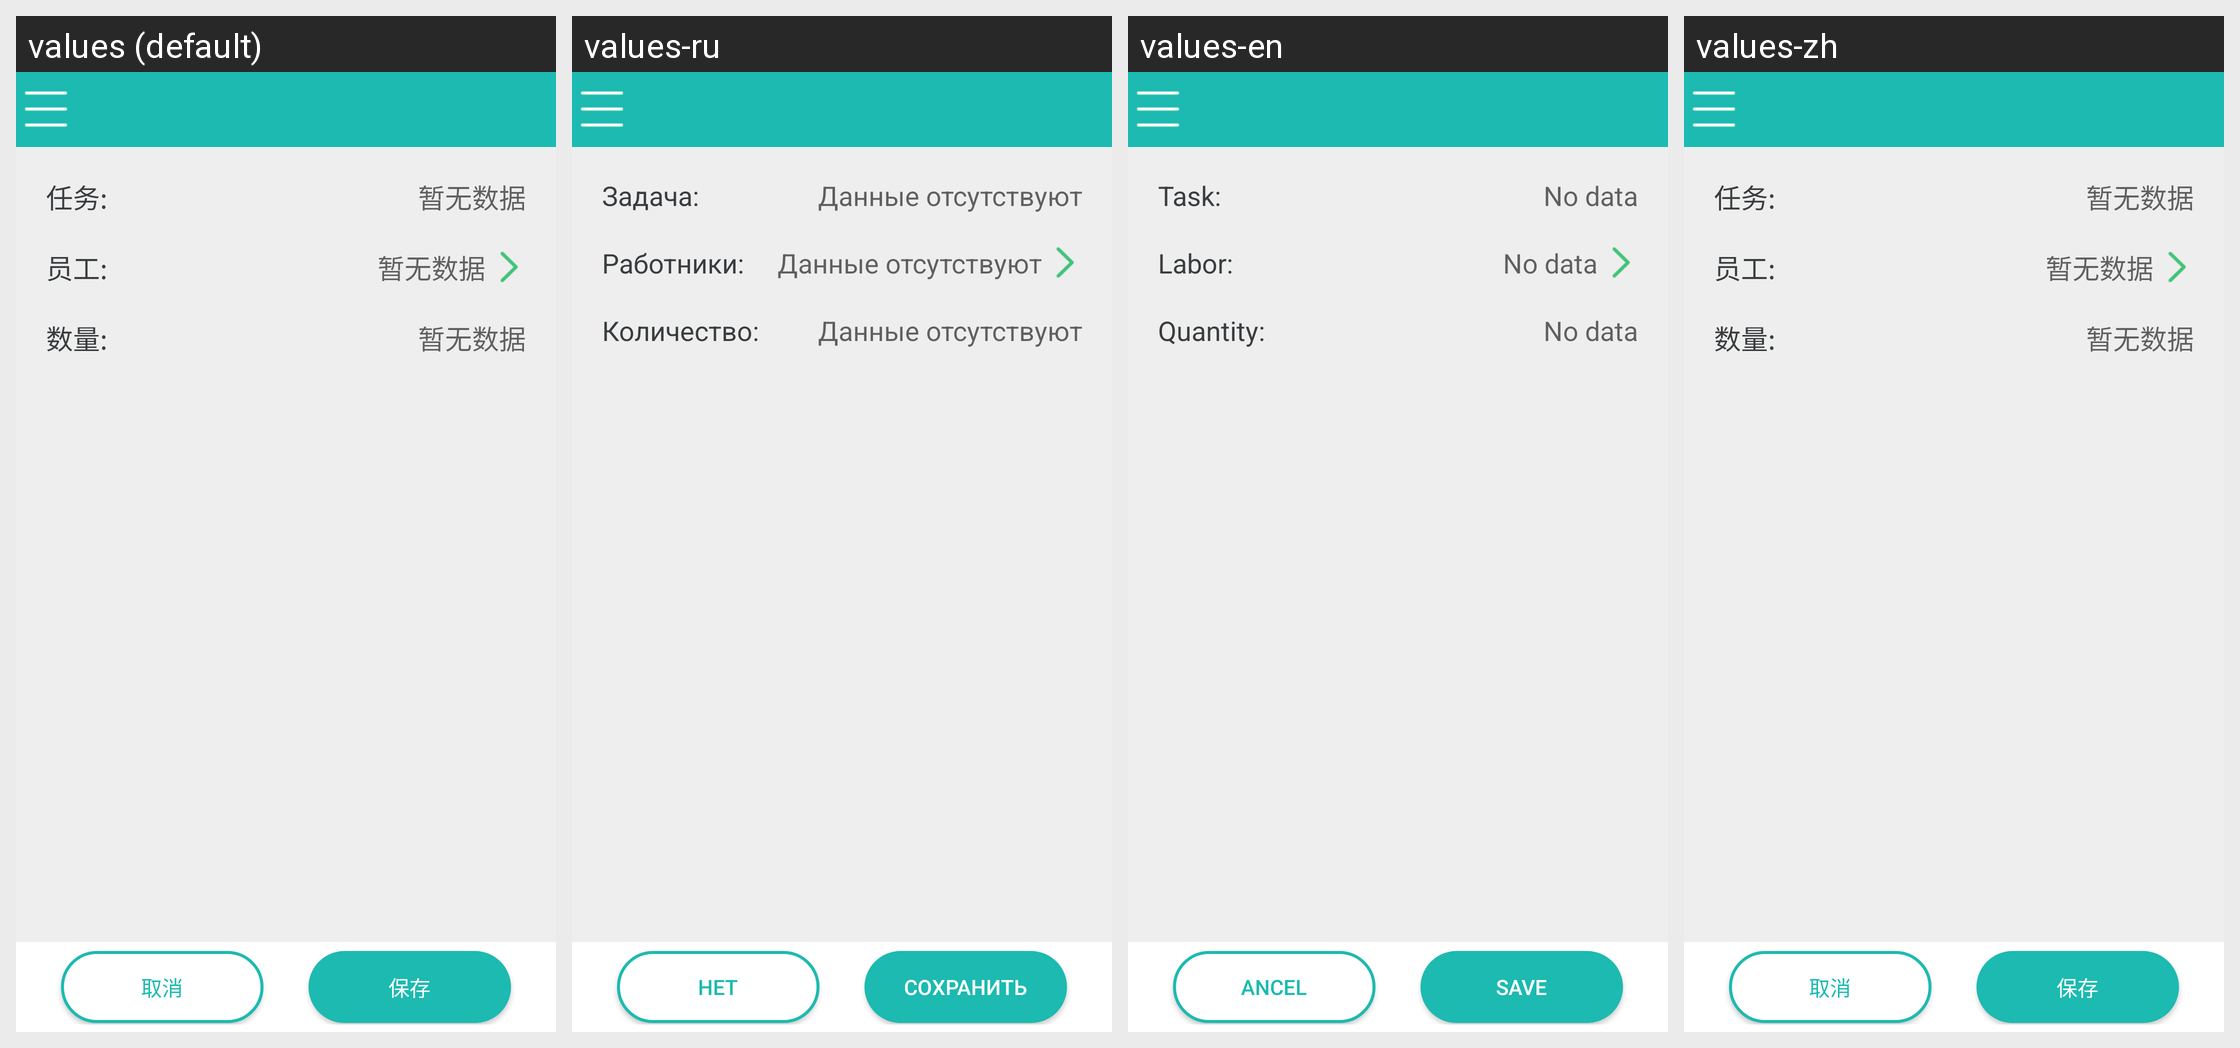

This grid shows one Android layout under several languages. Give, for every string resource on the screen, its name, the default text and each shown locale's text.
Android screen res/layout/activity_wplabor_details.xml rendered under 4 locales, left to right: values (default), values-ru, values-en, values-zh. Device: Nexus 5 (rendered at 1080×1920; each locale shown at half size, 540×960, under a caption strip naming it); theme AGP.ActivityTheme.
Strings drawn on this screen, with the default value and each locale's value (text and hints the layout hard-codes, and strings that could not be matched under every locale, appear in the picture but are not listed):

wplabor_taskid
  values: 任务:
  values-ru: Задача:
  values-en: Task:
  values-zh: 任务:

have_not_data
  values: 暂无数据
  values-ru: Данные отсутствуют
  values-en: No data
  values-zh: 暂无数据

wplabor_laborcode
  values: 员工:
  values-ru: Работники:
  values-en: Labor:
  values-zh: 员工:

wplabor_quantity
  values: 数量:
  values-ru: Количество:
  values-en: Quantity:
  values-zh: 数量:

cancel
  values: 取消
  values-ru: Нет
  values-en: ancel
  values-zh: 取消

save
  values: 保存
  values-ru: Сохранить
  values-en: Save
  values-zh: 保存
